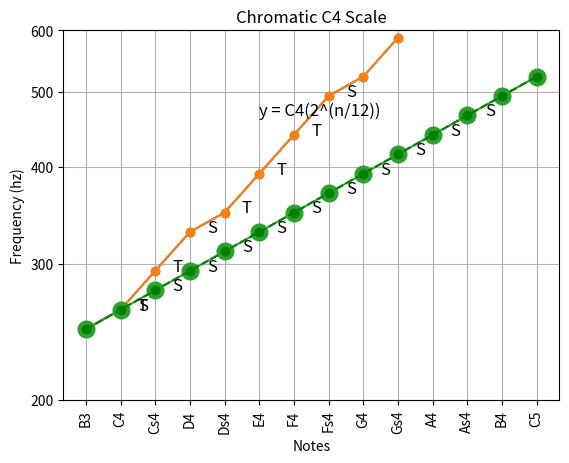
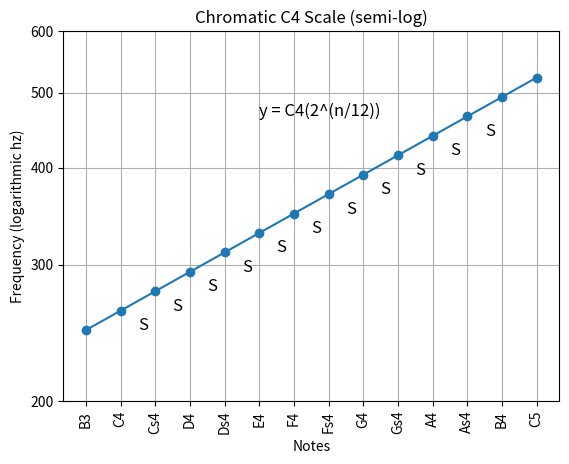

Python code for these plots, in order: (Note: this script raises an exception after producing the figures.)
#!/usr/bin/env python

## @file plot_musical_notes.py
#	 @brief script to plot musical scales
#	 
#	 script to generate all possible notes for the chromatic and diatonic scales
#	 Will also plot scales, chords, chord progressions, and eventually songs 
#
# [redacted]
#  @date 2019_01_01
import matplotlib.pyplot as plt
import numpy as np
import pandas as pd
import matplotlib.ticker

##	super long music theory notes section
# different methods of musical pitch notation:
# 1) scientific pitch notation (ISO 16, A440 hz, using concert pitch of 440hz for A above middle C)
# 2) scientific pitch (verdi tuning or philosophical pitch) - all Cs are integer powers of 2, C4 = 256 hz
#			scientific pitch is based on C-4 = 1 hz, creating C octaves of 1, 2, 4, 8, 16, 32, 64, 128, 256, 512, 1024, 2048, 4096, 8192, 16384, 32768, 65536 hz
#			C4 = 256 hz instead of 261.62 is ~37.6 cents lower than common A440 pitch standard
#			cent = logarithmic unit of measure used for musical intervals
#			twelve-tone equal temperament divides the octave into 12 semitones of 100 cents each -> cent = 1/1200 of chromatic scale
#			octave = 1200 cents = two notes that span a frequency ratio of 2:1
#			semitones = half-step = smallest musical interval used in western music, considered the most disonnant when sounded harmonically
#			like decibel's relation to intensity, a cent is a ratio between two close frequencies
#			therefore, the frequency range encompassed by a cent must be proportional to the two frequencies
#			ratio of frequencies one cent apart = 2 ^ (1/1200) ~ 1.000 577 7895
#			n = 1200 * log2 (b/a) given frequencies of notes a and b of two notes
#			the threshold of what is perceptible is known as the "just noticeable difference", which varies as a function
#			of frequency, amplituden and timbre, but some authors state 5-6 cents as a heuristic JND
#			side notes: one study of modern performances of schubert's ave maria found that vibrato span typically ranged
#			between +/- 34 cents and +/- 123 cents, with a mean of +/- 71 cents
#			Normal adults are able to distingush pitch differences as small as 25 cents reliably.
# 3) helmholtz notation (same as scientific pitch notation except primes and sub primes are replaced with integers)

# minor seconds are 1 semitone wide (100 cents, or 1 interval)
# whole tones or major seconds are 2 semitones wide
#	minor thirds are 3 semitones wide (6:5 freq ratio)
# major thirds are 4 semitones wide (5:4 freq ratio)
# perfect fourths are 5 semitones wide	(4:3 freq ratio)
# augmented fourth / diminished fifth 6 semitones wide
# perfect fifths are 7 semitones wide (called a fifth because they span 5 adjacent notes in the major / minor scale)
#		a fifth defines an interval or mathematical ratio which is the closest and most consonant non-octave interval
#		3:2 freq ratio
#		(diminished sixth)
# minor sixth 8 semitones (augmented fifth)
# major sixth 9 semitones 
# minor seventh 10 semitones
# major seventh 11 semitones
# perfect octave 12 semitones

# diatonic semitone (minor second), chromatic semitone are enharmonically equivalent when twelve tone equal temperament is sued
# but are not the same thing in meantone temperament, where the diatonic semitone is distinguished from and larger than
# the chromatic semitone

# SCALES
# chromatic (dodecatonic) scale - 12 notes per octave C, C#, D, D#, E, F, F#, G, G#, A, A#, B
# octatonic - 8 notes per octave
# heptatonic (diatonic) scale - 7 notes per octave - most common modern western scale
# hexatonic - 6 notes per octave
# pentatonic - 5 notes per octave
# tetratonic, tritonic, ditonic, monotonic

# CHROMATIC SCALE
# in twelve-tone equal temperament all semitones are equal in size (100 cents)
# the condition of having semitones is called hemitonia, that of having no semitones is anhemitonia
# a musical scale or chord containing semitones is called hemitonic; one without semitones is anhemitonic
# the chromatic scale is a musical scale with 12 pitches, each a semitone above or below its adjecent pitch.  
# as a result, in 12 tone equal temperament (the most common temperament in western music) the chromatic scale
# covers all 12 of the available pitches.  Thus, there is only one chromatic scale.  Moreover,
# in equal temperament, all the semitones have the same size (100 cents).  This makes the chromatic scale
# nondiatonic, with no tonic because of the symmetry of its equally-spaced notes.

# the equal tempered chromatic scale divides the octave (which has a ratio of 2:1) into 12 equal parts
# the chromatic scale can then be found by multiplying a starting frequency by 2^ (x/12)
# A				= A(2^(0/12))
# A#			= A(2^(1/12))
# B				= A(2^(2/12))
# C					2^(3/12)
# C#				2^(4/12)
# D					2^(5/12)
# D#				2^(6/12)
# E					2^*7/12)
# F					2^(8/12)
# F#				2^(9/12)
# G					2^(10/12)
# G#				2^(11/12)
# A					2^(12/12)


# DIATONIC SCALE
# in western music theory, a diatonic scale is a heptatonic scale that includes 5 whole steps and two half steps 
# in each octave, in which the two half steps are separated from each other by either two or three whole steps,
# depending on their position in the scale.  This pattern ensures that, in a diatonic scale spanning more than one
# octave, all the half steps are maximally separated from each other.

# A tonic is the first scale degree of a diatonic scale.  A tonic is the reference note of a scale. A root is the reference note of a chord
# A diatonic scale then has two tonics, one an octave higher than the key note tonic.
# diatonic scales are made up of 8 degrees:
# 1 Tonic (key note)			
# 2 supertonic						
# 3 mediant								
# 4 subdominant
# 5 Dominant
# 6 Submediant
# 7 subtonic (leading tone) - note that resolves (moves from dissonance, an unstable sound, to consonance, a stable sound) to a note one semitone higher or lower
# 8 tonic (octave)

# the 7th scale degree (leading tone) has a strong affinity for and leads melodically to the tonic.
# disconnance is said to haveits resolution when it moves to a consonance.  When a resolution is delayed
# or is accomplished in surprising ways, when the composer plays with our sense of expectation, a feeling of
# drama or suspense is created.

# The 7 pitches of any diatonic scale can also be obtained by using a chain of 6 perfect fifths.
# The 7 natural pitches that form the c-major scale can be obtained from a stack of perfect fifths starting from F:
#	F-C-G-D-A-E-B
# any sequence of successive natural notes, such as C-D-E-F-G-A-B, and any transposition thereof, is a diatonic scale
# any sequence of 7 successive white keys plays a diatonic scale. The modern keyboard originated as a diatonic keyboard with only white keys.
# black keys were added for improving the consonances, mainly the thirds, by providing a major third on each degree,
# allowing all twelve transpositions, and helping musicians to find their bearings.

# KEY: the key usually identifies the tonic note and/or chord: the note and/or major or minor triad that represents
# 		the final point of rest for a piece, or the focal point of a section.
#			A key is differentiated from a scale in that a scale is an ordered set of notes typically used in a key,
#			whereas the key is the "center of gravity" established by particular chord progressions

# MAJOR SCALE (IONIAN) T-T-S-T-T-T-S
# 7 distince notes, plus and 8th that duplicates the first and octave higher
# using T for tone (whole step) and S for semitone (half step) we can write the scale:
# T-T-S-T-T-T-S
# This gives us C major:
# C--D--E--F--G--A--B--C
#	 T--T--S--T--T--T--S

# MINOR SCALE
# for each major scale there is a corresponding natural minor scale.  It uses the same sequence of notes,
# but starts from a different note.  That is, it begins on the 6th degree of the major scale and proceeds 
# to the first octave of the 6th degree.
# Notes in A minor:
# A--B--C--D--E--F--G--A
#	 T--T--S--T--T--T--S

# from any major scale, a new scale is obtainedby taking a different degree as the tonic.  With this method,
# it is possible to generate 6 other scales or modes from each major scale.

# of Glarean's six natural scales, three are major scales (those with a major third / triad (4 semitones)):
# 	ionian, lydian, mixolydian
# and three are minor (those with a minor third / triad (3 semitones)):
#		dorian. phrygian, aolian

# triad: set of 3 notes that can be stacked vertically in thirds.  When stacked in thirds notes produce triads.
# Triads are composed of: the 
	#	1 root 
	# 2 the third (major (4 semitones) or minor (3 semitones) above the root)
	# 3 the fifth, whos interval is a minor or major third above the third.  related to the root this gives:
		#	DIMINISHED FIFTH: 	6 semitones above the root
		# PERFECT FIFTH:			7 semitones above the root - most common
		# AUGMENTED FIFTH:		8 semitones above the root
# The first inversion of a triad uses the third as the root, second inversion uses the fifth as the root

# IONIAN MODE (major scale) starts on the 1st degree of the major scale
#	C--D--E--F--G--A--B--C
#	 T--T--S--T--T--T--S
		
# DORIAN MODE starts on the 2nd degree of the major scale
#	D--E--F--G--A--B--C--D
#	 T--S--T--T--T--S--T

# PHRYGIAN MODE starts on the 3rd degree
# E--F--G--A--B--C--D--E
#	 S--T--T--T--S--T--T

# LYDIAN MODE starts on the 4th degree
#	F--G--A--B--C--D--E--F
#	 T--T--T--S--T--T--S

# MIXOLYDIAN MODE starts on the 5th degree
#	G--A--B--C--D--E--F--G
#	 T--T--S--T--T--S--T

# AEOLIAN MODE (natural minor scale) starts on the 6th degree
#	A--B--C--D--E--F--G--A
#	 T--S--T--T--S--T--T

# LOCRIAN MODE starts on the 7th degree
# B--C--D--E--F--G--A--B
#	 S--T--T--S--T--T--T

# diatonic scales can also be described as two diatonic tetrachords separated by a whole tone.
# E.G.: 

# is pythagorean tuning worth mentioning?

## @brief chords generate chords
#	 @param range individual range, such as C, or all
#	 @return chord_dict dictionary of chords, where keys are chord name, and values are lists of pitches in the chord
def chords(range):

	# note: standard 88 key piano range is A0 - C8
	note_name_prefixes = ['C','Cs','D','Ds','E','F','Fs','G','Gs','A','As','B']
	note_name_suffixes = ['-1','0','1','2','3','4','5','6','7','8','9']								

	note_names = combine_prefix_suffix(note_name_prefixes, note_name_suffixes, 'prefixes_first')

	# 0 C,, 		sub-contra octave C0		marks the low end of human hearing, only A0, B0 keys on piano
	# 1 C, 			contra octave C1
	#	2 C 			great octave	C2
	# 3 c 			small octave	C3
	# 4 c' 			1-line octave (middle c)						C4
	# 5 c" 			2-line octave (tenor c)							C5
	# 6 c"' 		3-line octave (soprano c (high c))	C6
	# 7 c"" 		4-line octave (double high c)				C7
	# 8 c""' 		5-line octave (eighth octave)				C8
		
	# Fundamental frequencies for -1 octave:
	#				C				Cs				D				Ds			E				F				Fs			G				Gs			A				As			B	
	cf_1 = [8.1758, 8.6620, 9.1770, 9.7227, 10.301, 10.914, 11.563, 12.250, 12.979, 13.750, 14.568, 15.434]
	
	# calculate all possible notes of chromatic scale given -1 octave frequencies
	all_notes = calc_all_notes(cf_1)

	notes_dict = dict(zip(note_names, all_notes))
	chord_name_prefixes = ['C','Cs','D','Ds','E','F','Fs','G','Gs','A','As','B']
	chord_name_suffixes = [' ','m','7','m7','maj7','6','m6','6/9','5','9','m9','maj9',
													'11','m11','13','m13','add9','add2','7-5','7+5','sus4','sus2',
													'dim','m7b5','aug'] 
	c_chord_name_prefixes = ['C']

	chord_names = combine_prefix_suffix(chord_name_prefixes, chord_name_suffixes, 'suffixes_first')	
	
	c_chord_names = combine_prefix_suffix(c_chord_name_prefixes, chord_name_suffixes, 'suffixes_first')
	print("Generated chord names for all possible chords of structure:\n")
	print(c_chord_names)

	# intervals in number of semitones
	# interval        semitones
	root 							= 0
	minor_second 			= 1
	major_second 			= 2
	minor_third 			= 3
	major_third 			= 4
	perfect_fourth 		= 5
	diminished_fifth 	= 6
	perfect_fifth 		= 7
	minor_sixth 			= 8
	major_sixth 			= 9
	minor_seventh 		= 10
	major_seventh 		= 11
	perfect_octave 		= 12
	minor_ninth 			= 13
	major_ninth 			= 14
	minor_tenth 			= 15
	major_tenth 			= 16
	eleventh 					= 17
	thirteenth 				= 21

	# chord intervals
	i0 = [root, major_third, perfect_fifth]																											# C
	i1 = [root, minor_third, perfect_fifth]																											# Cm
	i2 = [root, major_third, perfect_fifth, minor_seventh]																			# C7
	i3 = [root, minor_third, perfect_fifth, minor_seventh]																			# Cm7
	i4 = [root, major_third, perfect_fifth, major_seventh]																			# Cmaj7
	i5 = [root, major_third, perfect_fifth, major_sixth]																				# C6
	i6 = [root, minor_third, perfect_fifth, major_sixth]																				# Cm6
	i7 = [root, major_third, perfect_fifth, major_sixth, major_ninth]														# C6/9 / C6add9
	i8 = [root, perfect_fifth]																																	# C5
	i9 = [root, major_third, perfect_fifth, minor_seventh, major_ninth]													# C9
	i10 = [root, minor_third, perfect_fifth, minor_seventh, major_ninth]												# Cm9
	i11 = [root, major_third, perfect_fifth, major_seventh, major_ninth]												# Cmaj9
	i12 = [root, major_third, perfect_fifth, minor_seventh, major_ninth, eleventh]							# C11
	i13 = [root, minor_third, perfect_fifth, minor_seventh, major_ninth, eleventh]							# Cm11
	i14 = [root, major_third, perfect_fifth, minor_seventh, major_ninth, eleventh, thirteenth]	# C13
	i15 = [root, minor_third, perfect_fifth, minor_seventh, major_ninth, eleventh, thirteenth]	# Cm13
	i16 = [root, major_third, perfect_fifth, major_ninth]																				# Cadd9
	i17 = [root, major_second, major_third, perfect_fifth]																			# Cadd2
	i18 = [root, major_third, diminished_fifth, minor_seventh]																	# C7-5
	i19 = [root, major_third, minor_sixth, minor_seventh]																				# C7+5
	i20 = [root, perfect_fourth, perfect_fifth]																									# Csus4
	i21 = [root, major_second, perfect_fifth]																										# Csus2
	i22 = [root, minor_third, diminished_fifth]																									# Cdim
	i23 = [root, minor_third, diminished_fifth, minor_seventh]																	# Cm7b5
	i24 = [root, major_third, minor_sixth]																											# Caug
	
	chord_intervals = [i0,i1,i2,i3,i4,i5,i6,i7,i8,i9,i10,i11,i12,i13,i14,i15,i16,i17,i18,i19,i20,i21,i22,i23,i24]
	
	middle_c_chromatic = ['C4','Cs4','D4','Ds4','E4','F4','Fs4','G4','Gs4','A5','As5','B5']
	
	temp_chord_frequencies = []
	chord_frequencies= []
	root_note_c4 = 'C4'
	c_chord_frequencies = calc_chord_freqs(chord_names, chord_intervals, root_note_c4, notes_dict, all_notes)

	# populate chord_frequencies list with all frequencies for all notes from the first to seventh scale degree of middle c major
	# will return a list: list[[c_chords], [cs_chords],.., [b_chords]]
	# where c_chords is a list, and each entry in c_chords is a list.  list of lists of lists
	for root_note in middle_c_chromatic:
		temp_chord_frequencies.append(calc_chord_freqs(chord_names, chord_intervals, root_note, notes_dict, all_notes))

	# need to flatten this list of lists of lists to a list of lists
	# for chords in list	(c_chords)
	for outer in temp_chord_frequencies:
		# for item in c_chords	(chord) in c_chords
		for inner in outer:
			chord_frequencies.append(inner)
	
	# scale degrees
	#root_note = 'C4'	# I
	#root_note = 'D4'	# II
	#root_note = 'E4'	# III
	#root_note = 'F4'	# IV
	#root_note = 'G4'	# V
	#root_note = 'A5'	# VI
	#root_note = 'B5' # VII
	#root_note = 'C5' # VIII

	c_chord_dict = dict(zip(c_chord_names, c_chord_frequencies))
	chord_dict = dict(zip(chord_names, chord_frequencies))
	if range == 'c': 
		return c_chord_dict
	if range == 'all':
		return chord_dict 

# pass in all chord names, intervals, the name of the root note, and the notes - freq dictionary
# return chord frequencies
def calc_chord_freqs(chord_names, chord_intervals, root_note, notes_dict, all_notes):
	chord_frequencies = []
	
	# determine the frequency of the root note
	root_note_freq = notes_dict[root_note]

	# find this frequency's position in the all_notes list
	pos = 0
	for i in all_notes: 
		if i == root_note_freq:
			break
		pos = pos + 1

	# take the position of the frequency in the all_notes list and calculate what frequencies
	# are present in the chord given the intervals present in the chord

	for chord in chord_intervals:
		# empty list for each chord
		chord_freq = []
		# for each note in each chord, determine the interval above the tonic note
		for interval in chord:	
			chord_freq.append(all_notes[pos + interval])
		chord_frequencies.append(chord_freq)

	# the chord_frequencies list should now contain a list of all frequencies present for each chord
	return chord_frequencies
 
##	@brief combine prefixes and suffixes for creating all notes
#		@param prefixes note or chord prefixes, such as 'A','As','B',...
#		@param suffixes note or chord suffixes, such as '0','1','2',... or 'm','7','m7','maj7',... etc
#		@param order dictates if the prefixes should be iterated over first or suffixes
#		@return combined list
def combine_prefix_suffix(prefixes, suffixes, order):
	combined = [];
	if order == 'prefixes_first':
		# iterate over all suffixes
		for suff in suffixes:
			# iterate over all prefixes
				for pre in prefixes:
					combined.append(pre+suff)
	
	if order == 'suffixes_first':
		for pre in prefixes:
			for suff in suffixes:
				combined.append(pre+suff)

	return combined

##	@brief calculate octaves
#		@param input_pitch the input pitch
#		@param num_octaves the number of octaves above input pitch to calc
#		@return freq returned octave pitch
def calc_octave(input_pitch, num_octaves):
	freq = input_pitch * np.power(2,num_octaves)
	return freq

##	@brief calculate all notes and their corresponding frequencies from an input octave list
#		@param input_scale input list of notes in a starting octave, usually -1 octave
# 	@return freq_arr	list of all calculated frequencies
def calc_all_notes(input_scale):
	freq_arr=[]
	for i in range(0,len(input_scale)):
		for note in input_scale:
			freq_arr.append(calc_octave(note, float(i)))	
	return freq_arr

##	@brief main do all the things (mostly plotting)
def main():

	# =============== DIATONIC SCALE==================
	# note: standard 88 key piano range is A0 - C8
	# helmholtz name
	# negative 1 octave (should be inaudible to humans) # C-1
	# C,, 		sub-contra octave C0		marks the low end of human hearing, only A0, B0 keys on piano
	# C, 			contra octave C1
	#	C 			great octave	C2
	# c 			small octave	C3
	# c' 			1-line octave (middle c)						C4
	# c" 			2-line octave (tenor c)							C5
	# c"' 		3-line octave (soprano c (high c))	C6
	# c""			4-line octave (double high c)				C7
	# c""' 		5-line octave (eighth octave)				C8
	
	# notes above piano eighth octave
	# C9
	# C10
 	
	#				C					D				E				F				G				A				B
	df_1 = [8.1758, 9.1770, 10.301, 10.914, 12.250, 13.750, 15.434]
	all_diatonic_notes = calc_all_notes(df_1)
	
	diatonic_prefixes = ['C','D','E','F','G','A','B']
	diatonic_suffixes = ['-1','0','1','2','3','4','5','6','7','8','9','10']
	diatonic_note_names = combine_prefix_suffix(diatonic_prefixes, diatonic_suffixes, 'prefixes_first')

	# notes in the fourth octave
	diatonic_middle_c = all_diatonic_notes[34:44]
	diatonic_middle_c_names = diatonic_note_names[34:44]

	# plot diatonic scale
	plt.plot(np.arange(len(diatonic_middle_c)), diatonic_middle_c,'-o')
	ax = plt.gca()
	ax.xaxis.set_ticks(np.arange(len(diatonic_middle_c_names)))
	ax.xaxis.set_ticklabels(diatonic_middle_c_names, rotation=90)

	plt.text(1.5, diatonic_middle_c[1], "T", fontsize=12)
	plt.text(2.5, diatonic_middle_c[2], "T", fontsize=12)
	plt.text(3.5, diatonic_middle_c[3], "S", fontsize=12)
	plt.text(4.5, diatonic_middle_c[4], "T", fontsize=12)
	plt.text(5.5, diatonic_middle_c[5], "T", fontsize=12)
	plt.text(6.5, diatonic_middle_c[6], "T", fontsize=12)
	plt.text(7.5, diatonic_middle_c[7], "S", fontsize=12)
	plt.xlabel("Notes")
	plt.ylabel("Frequency (hz)")	
	plt.title("Diatonic C Major Scale (Ionian Mode)")
	plt.grid()
	plt.show()

	# plot diatonic scale with semilog axes
	plt.plot(np.arange(len(diatonic_middle_c)), diatonic_middle_c,'-o')
	ax = plt.gca()
	ax.set_yscale('log')
	ax.set_yticks([200,300,400,500,600])
	ax.get_yaxis().set_major_formatter(matplotlib.ticker.ScalarFormatter())
	ax.set_xticks(np.arange(len(diatonic_middle_c_names)))
	ax.set_xticklabels(diatonic_middle_c_names, rotation=90)
	plt.ylim([200,600])
	plt.xlabel("Notes")
	plt.ylabel("Frequency (logarithmic hz)")	
	plt.title("Diatonic C Major Scale")
	plt.grid()
	plt.show()


	#============= CHROMATIC SCALE ================
	
	# note: standard 88 key piano range is A0 - C8
	# helmholtz name
	# everything below this is just for science (-1 octave)
	# C,, 		sub-contra octave C0		marks the low end of human hearing, only A0, B0 keys on piano
	# C, 			contra octave C1
	#	C 			great octave	C2
	# c 			small octave	C3
	# c' 			1-line octave (middle c)						C4
	# c" 			2-line octave (tenor c)							C5
	# c"' 		3-line octave (soprano c (high c))	C6
	# c"" 		4-line octave (double high c)				C7
	# c""' 		5-line octave (eighth octave)				C8
	# everything above this is just for science	(9 and 10 octave)

	# Fundamental frequencies:
	#				C				Cs				D				Ds			E				F				Fs			G				Gs			A				As			B	
	cf_1 = [8.1758, 8.6620, 9.1770, 9.7227, 10.301, 10.914, 11.563, 12.250, 12.979, 13.750, 14.568, 15.434];
	
	all_notes = calc_all_notes(cf_1)

	
	chromatic_prefixes = ['C','Cs','D','Ds','E','F','Fs','G','Gs','A','As','B']
	chromatic_suffixes = ['-1','0','1','2','3','4','5','6','7','8','9','10']
	note_names = combine_prefix_suffix(chromatic_prefixes, chromatic_suffixes, 'prefixes_first')

	notes_dict = dict(zip(note_names, all_notes))
	middle_c = all_notes[59:73]
	middle_c_names = note_names[59:73]
	root = middle_c[0]	
	x = np.linspace(0,13,14)
	y = root*(np.power(2,x/12))

	# plot chromatic scale
	plt.plot(np.arange(len(middle_c)), middle_c,'-o', markersize = 12)
	plt.plot(x,y,'go--')
	ax = plt.gca()
	ax.xaxis.set_ticks(np.arange(len(middle_c_names)))
	ax.xaxis.set_ticklabels(middle_c_names, rotation=90)
	plt.text(5, middle_c[11], "y = C4(2^(n/12))", fontsize=12)
	plt.xlabel("Notes")
	plt.ylabel("Frequency (hz)")	
	plt.title("Chromatic C4 Scale")
	plt.text(1.5, middle_c[1], "S", fontsize=12)
	plt.text(2.5, middle_c[2], "S", fontsize=12)
	plt.text(3.5, middle_c[3], "S", fontsize=12)
	plt.text(4.5, middle_c[4], "S", fontsize=12)
	plt.text(5.5, middle_c[5], "S", fontsize=12)
	plt.text(6.5, middle_c[6], "S", fontsize=12)
	plt.text(7.5, middle_c[7], "S", fontsize=12)
	plt.text(8.5, middle_c[8], "S", fontsize=12)
	plt.text(9.5, middle_c[9], "S", fontsize=12)
	plt.text(10.5, middle_c[10], "S", fontsize=12)
	plt.text(11.5, middle_c[11], "S", fontsize=12)
	plt.grid()
	plt.show()
	
	# plot chromatic scale on semilog plot
	plt.figure()
	plt.plot(np.arange(len(middle_c)), middle_c,'-o')
	ax = plt.gca()
	ax.set_yscale('log')
	ax.set_yticks([200,300,400,500,600])
	ax.get_yaxis().set_major_formatter(matplotlib.ticker.ScalarFormatter())
	ax.set_xticks(np.arange(len(middle_c_names)))
	ax.set_xticklabels(middle_c_names, rotation=90)
	plt.text(5, middle_c[11], "y = C4(2^(n/12))", fontsize=12)
	plt.xlabel("Notes")
	plt.ylabel("Frequency (logarithmic hz)")	
	plt.title("Chromatic C4 Scale (semi-log)")
	#plt.ylim([middle_c[0]*0.9, middle_c[len(middle_c)-1]*1.1])
	plt.ylim([200,600])

	plt.text(1.5, middle_c[0], "S", fontsize=12)
	plt.text(2.5, middle_c[1], "S", fontsize=12)
	plt.text(3.5, middle_c[2], "S", fontsize=12)
	plt.text(4.5, middle_c[3], "S", fontsize=12)
	plt.text(5.5, middle_c[4], "S", fontsize=12)
	plt.text(6.5, middle_c[5], "S", fontsize=12)
	plt.text(7.5, middle_c[6], "S", fontsize=12)
	plt.text(8.5, middle_c[7], "S", fontsize=12)
	plt.text(9.5, middle_c[8], "S", fontsize=12)
	plt.text(10.5, middle_c[9], "S", fontsize=12)
	plt.text(11.5, middle_c[10], "S", fontsize=12)
	plt.grid(True, which='both')
	plt.show()

	# to convert to wavelength 
	#c = 343 # (m/s)
	#wavelength = c / all_notes; 

	# formulaic representation of frequency of the nth key
	#ff = 2^((n-49)/12) * 440 # (hz), key 49 being A4 (middle A))
	
	###### plot C major chords #######
	chords_dict = chords('c')

	plt.figure
	plt.hold(True)
	idx = 0
	for key, value in chords_dict.iteritems():
		for pitch in value:
			plt.scatter(idx, pitch)
		idx = idx + 1

	ax = plt.gca()
	ax.set_xticks(np.arange(len(chords_dict.keys())))
	ax.set_xticklabels(chords_dict.keys(), rotation=90)
	ax.set_yticks([250,300,350,400,450,500,550,600,650,700,750,800,850,900])
	plt.xlim([-1,(len(chords_dict.keys())+1)])
	ax.grid(True)
	plt.title('C Chord Frequencies')
	plt.ylabel('Frequency (hz)')
	plt.show()

	# plot with y ticks at every half step
	plt.figure
	plt.hold(True)
	idx = 0
	for key, value in chords_dict.iteritems():
		for pitch in value:
			plt.scatter(idx, pitch)
		idx = idx + 1

	c_chord_pitches = all_notes[60:82]
	ax = plt.gca()
	ax.set_xticks(np.arange(len(chords_dict.keys())))
	ax.set_xticklabels(chords_dict.keys(), rotation=90)
	ax.set_yticks(c_chord_pitches)
	plt.xlim([-1,(len(chords_dict.keys())+1)])
	ax.grid(True)
	plt.title('C Chord Frequencies')
	plt.ylabel('Frequency (hz)')
	plt.show()

	# plot with y ticks being interval numbers in semitones
	plt.figure
	plt.hold(True)
	idx = 0
	for key, value in chords_dict.iteritems():
		for pitch in value:
			plt.scatter(idx, pitch)
		idx = idx + 1

	c_chord_pitches = all_notes[60:82]
	ax = plt.gca()
	ax.set_xticks(np.arange(len(chords_dict.keys())))
	ax.set_xticklabels(chords_dict.keys(), rotation=90)
	ax.set_yticks(c_chord_pitches)
	ax.set_yticklabels(['0','1','2','3','4','5','6','7','8','9','10','11','12','13','14','15','16','17','18','19','20','21'])
	plt.xlim([-1,(len(chords_dict.keys())+1)])
	ax.grid(True)
	plt.title('C Chord Intervals')
	plt.ylabel('Intervals (semitones)')
	plt.show()
	
	# finally, plot in terms of note name
	plt.figure
	plt.hold(True)
	idx = 0
	for key, value in chords_dict.iteritems():
		for pitch in value:
			plt.scatter(idx, pitch)
		idx = idx + 1

	chord_pitches = all_notes[60:83]
	chord_note_names = note_names[60:83]
	ax = plt.gca()
	ax.set_xticks(np.arange(len(chords_dict.keys())))
	ax.set_xticklabels(chords_dict.keys(), rotation=90)
	ax.set_yticks(chord_pitches)
	ax.set_yticklabels(chord_note_names)
	plt.xlim([-1,(len(chords_dict.keys())+1)])
	ax.grid(True)
	plt.title('C Chord Note Contents')
	plt.ylabel('Note Name')
	plt.show()

	# quick little plot to show frequency content of the i-v-vi-iv chord progression
	# plot 4 chord progression in terms of frequency content
	all_chords_dict = chords('all')
	four_chord_prog = ['C ','G ','Am','F ']

	plt.figure()
	plt.hold(True)
	idx = 0

	chord_pitches = all_notes[60:90]
	chord_note_names = note_names[60:90]

	for chord in four_chord_prog:
		tones = all_chords_dict[chord]
		for tone in tones:
			plt.scatter(idx, tone)
		idx = idx + 1
	ax = plt.gca()
	ax.set_xticks(np.arange(len(four_chord_prog)))
	ax.set_xticklabels(four_chord_prog, rotation=90)
	ax.set_yticks(chord_pitches)
  #ax.set_yticklabels(c_chord_note_names)
  #plt.xlim([-1,(len(chords_dict.keys())+1)])
	ax.grid(True)
	plt.title('I-V-VI-IV C major Chord Progression')
	plt.ylabel('Frequency (hz)')
	plt.show()


	# plot 4 chord progression in terms of note names
	plt.figure()
	plt.hold(True)
	idx = 0
	for chord in four_chord_prog:
		tones = all_chords_dict[chord]
		for tone in tones:
			plt.scatter(idx, tone)
		idx = idx + 1

	ax = plt.gca()
	ax.set_xticks(np.arange(len(four_chord_prog)))
	ax.set_xticklabels(four_chord_prog, rotation=90)
	ax.set_yticks(chord_pitches)
	ax.set_yticklabels(chord_note_names)
  #plt.xlim([-1,(len(chords_dict.keys())+1)])
	ax.grid(True)
	plt.title('I-V-VI-IV C major Chord Progression')
	plt.ylabel('Note Name')
	plt.show()


if __name__ == '__main__':
	main()
